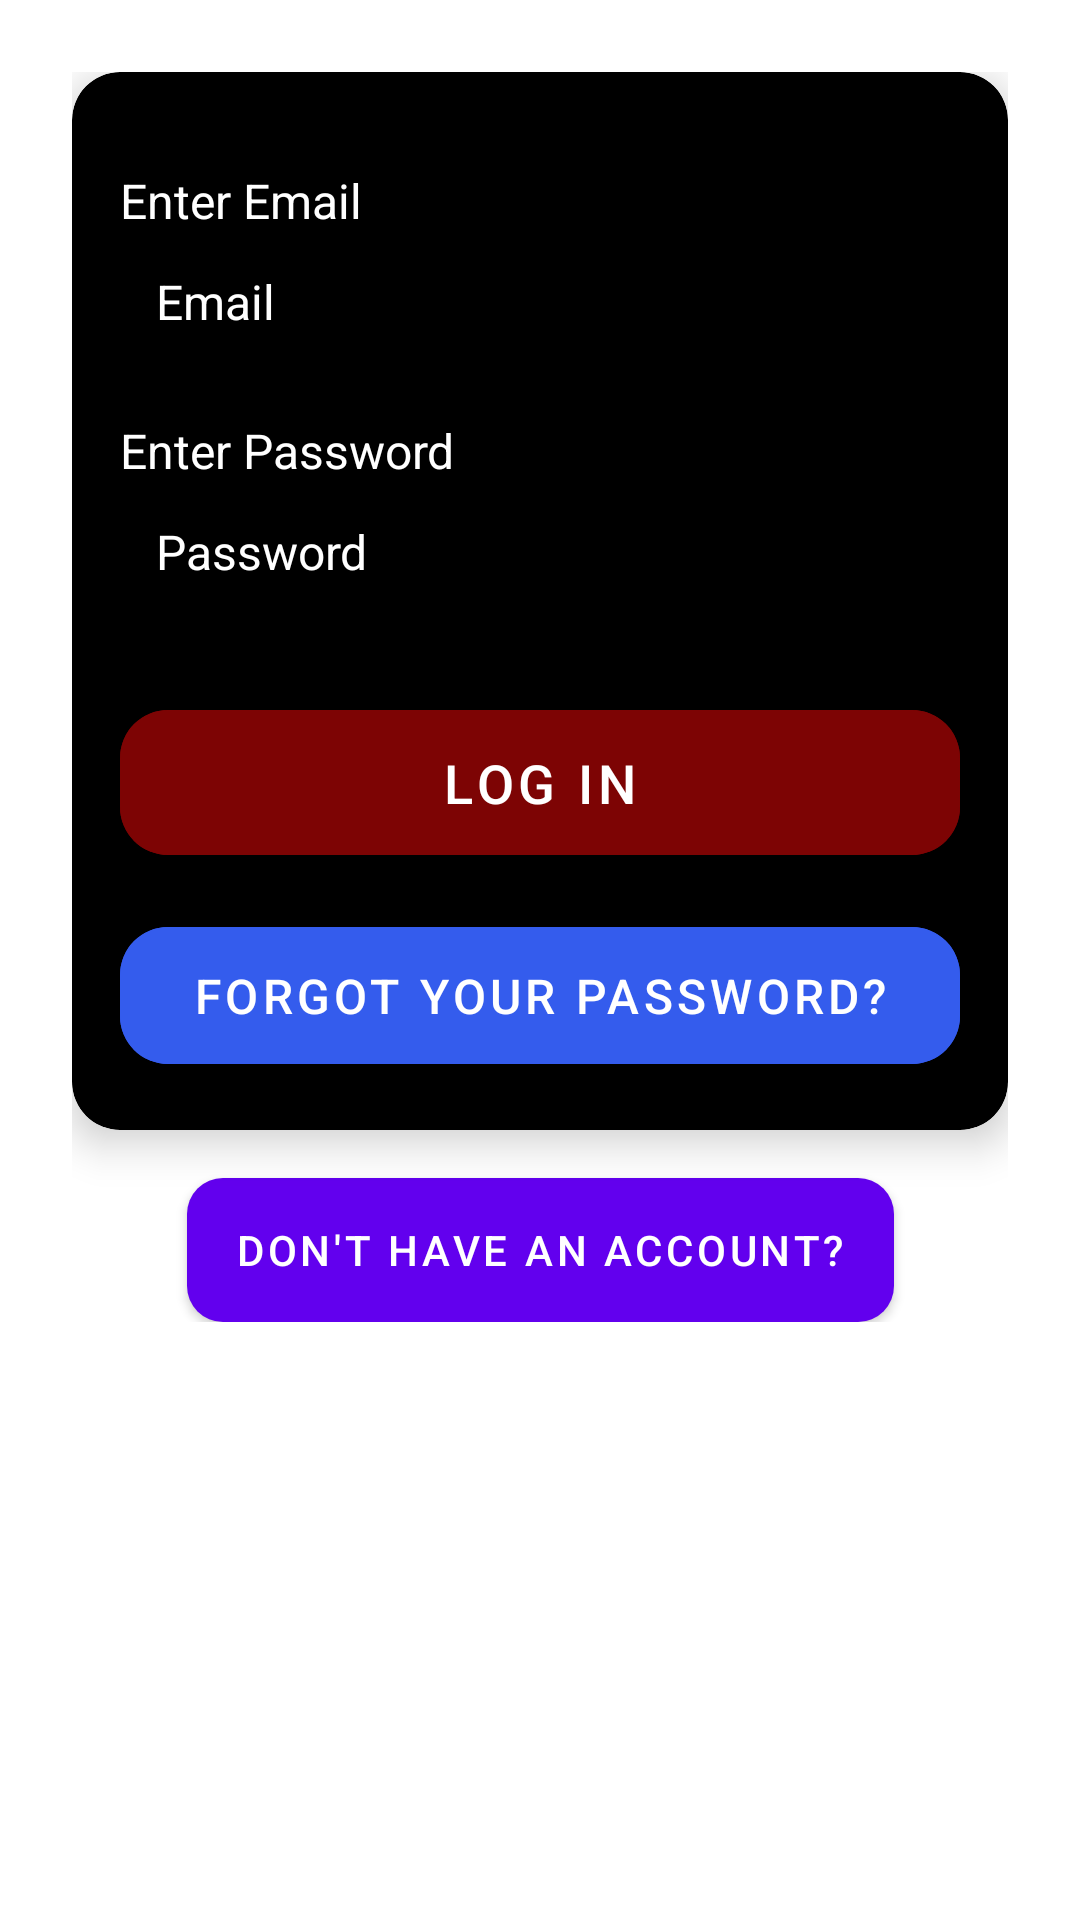

Layout XML and referenced resources for this Android screen:
<!-- AndroidManifest.xml: application theme Theme.Movie_Recommendation_Project -->
<!-- res/layout/fragment_sign_in.xml -->
<?xml version="1.0" encoding="utf-8"?>
<ScrollView
    xmlns:android="http://schemas.android.com/apk/res/android"
    xmlns:app="http://schemas.android.com/apk/res-auto"
    android:id="@+id/main"
    android:layout_width="match_parent"
    android:layout_height="match_parent"
    android:background="@drawable/sign_in_page_pic">

    <androidx.constraintlayout.widget.ConstraintLayout
        android:layout_width="match_parent"
        android:layout_height="wrap_content"
        android:padding="24dp">

        
        <com.google.android.material.card.MaterialCardView
            android:id="@+id/cardSignIn"
            android:layout_width="0dp"
            android:layout_height="wrap_content"
            app:cardCornerRadius="16dp"
            app:cardElevation="8dp"
            app:cardBackgroundColor="@color/black"
            app:layout_constraintTop_toTopOf="parent"
            app:layout_constraintStart_toStartOf="parent"
            app:layout_constraintEnd_toEndOf="parent">

            <LinearLayout
                android:layout_width="match_parent"
                android:layout_height="wrap_content"
                android:orientation="vertical"
                android:padding="16dp">

                
                <TextView
                    android:id="@+id/tvEmailLabel"
                    android:layout_width="match_parent"
                    android:layout_height="wrap_content"
                    android:text="Enter Email"
                    android:textColor="@android:color/white"
                    android:textSize="16sp"
                    android:layout_marginTop="16dp" />

                <EditText
                    android:id="@+id/etEmail"
                    android:layout_width="match_parent"
                    android:layout_height="wrap_content"
                    android:hint="Email"
                    android:textColorHint="@color/white"
                    android:textColor="@android:color/white"
                    android:backgroundTint="@color/darkBlue"
                    android:padding="12dp"
                    android:textSize="16sp"
                    android:background="@drawable/rounded_edittext" />

                
                <TextView
                    android:id="@+id/tvPasswordLabel"
                    android:layout_width="match_parent"
                    android:layout_height="wrap_content"
                    android:text="Enter Password"
                    android:textColor="@android:color/white"
                    android:textSize="16sp"
                    android:layout_marginTop="16dp" />

                <EditText
                    android:id="@+id/etPassword"
                    android:layout_width="match_parent"
                    android:layout_height="wrap_content"
                    android:hint="Password"
                    android:textColorHint="@color/white"
                    android:textColor="@android:color/white"
                    android:backgroundTint="@color/darkBlue"
                    android:padding="12dp"
                    android:textSize="16sp"
                    android:inputType="textPassword"
                    android:background="@drawable/rounded_edittext" />

                
                <com.google.android.material.button.MaterialButton
                    android:id="@+id/btnLogin"
                    android:layout_width="match_parent"
                    android:layout_height="wrap_content"
                    android:layout_marginTop="24dp"
                    android:padding="12dp"
                    android:text="LOG IN"
                    android:textSize="18sp"
                    app:cornerRadius="16dp"
                    android:backgroundTint="@color/darkRed"
                    android:textColor="@android:color/white"
                    android:elevation="8dp" />

                
                <com.google.android.material.button.MaterialButton
                    android:id="@+id/btnSwitchToPasswordRetrieval"
                    android:layout_width="match_parent"
                    android:layout_height="wrap_content"
                    android:layout_marginTop="12dp"
                    android:padding="12dp"
                    android:text="FORGOT YOUR PASSWORD?"
                    android:textSize="16sp"
                    app:cornerRadius="16dp"
                    android:backgroundTint="@color/lightBlue"
                    android:textColor="@android:color/white"
                    android:elevation="8dp" />
            </LinearLayout>
        </com.google.android.material.card.MaterialCardView>

        
        <com.google.android.material.button.MaterialButton
            android:id="@+id/btnSwitchToSignUp"
            android:layout_width="wrap_content"
            android:layout_height="wrap_content"
            android:text="DON'T HAVE AN ACCOUNT?"
            app:cornerRadius="16dp"
            android:backgroundTint="@color/richPurple"
            android:background="@drawable/button_bg"
            android:textColor="@android:color/white"
            android:elevation="8dp"
            android:layout_marginTop="16dp"
            app:layout_constraintTop_toBottomOf="@id/cardSignIn"
            app:layout_constraintStart_toStartOf="parent"
            app:layout_constraintEnd_toEndOf="parent"/>
    </androidx.constraintlayout.widget.ConstraintLayout>
</ScrollView>
<!-- resources referenced by this layout -->
<resources>
  <color name="black">#FF000000</color>
  <color name="darkBlue">#04045c</color>
  <color name="darkRed">#7d0404</color>
  <color name="lightBlue">#345ced</color>
  <color name="richPurple">#9C27B0</color>
  <color name="white">#FFFFFFFF</color>
  <!-- drawable button_bg (drawable) -->
  <?xml version="1.0" encoding="utf-8"?>
  <ripple xmlns:android="http://schemas.android.com/apk/res/android"
      android:color="@color/darkPurple">
      <item>
          <shape android:shape="rectangle">
              <corners android:radius="12dp"/>
              <solid android:color="@color/richPurple"/>
          </shape>
      </item>
  </ripple>
  <!-- drawable rounded_edittext (drawable) -->
  <?xml version="1.0" encoding="utf-8"?>
  <selector xmlns:android="http://schemas.android.com/apk/res/android">
  <shape xmlns:android="http://schemas.android.com/apk/res/android"
      android:shape="rectangle">
      
      <solid android:color="@color/darkGray" />
  
      
      <corners android:radius="8dp" />
  
      
      <padding
          android:left="8dp"
          android:top="8dp"
          android:right="8dp"
          android:bottom="8dp" />
  
      
      
  </shape>
  </selector>
  <style name="Theme.Movie_Recommendation_Project" parent="Base.Theme.Movie_Recommendation_Project" />
  <color name="darkPurple">#7B1FA2</color>
  <color name="darkGray">#2E2E2E</color>
  <style name="Base.Theme.Movie_Recommendation_Project" parent="Theme.MaterialComponents.Light.NoActionBar">
          
          
      </style>
</resources>
